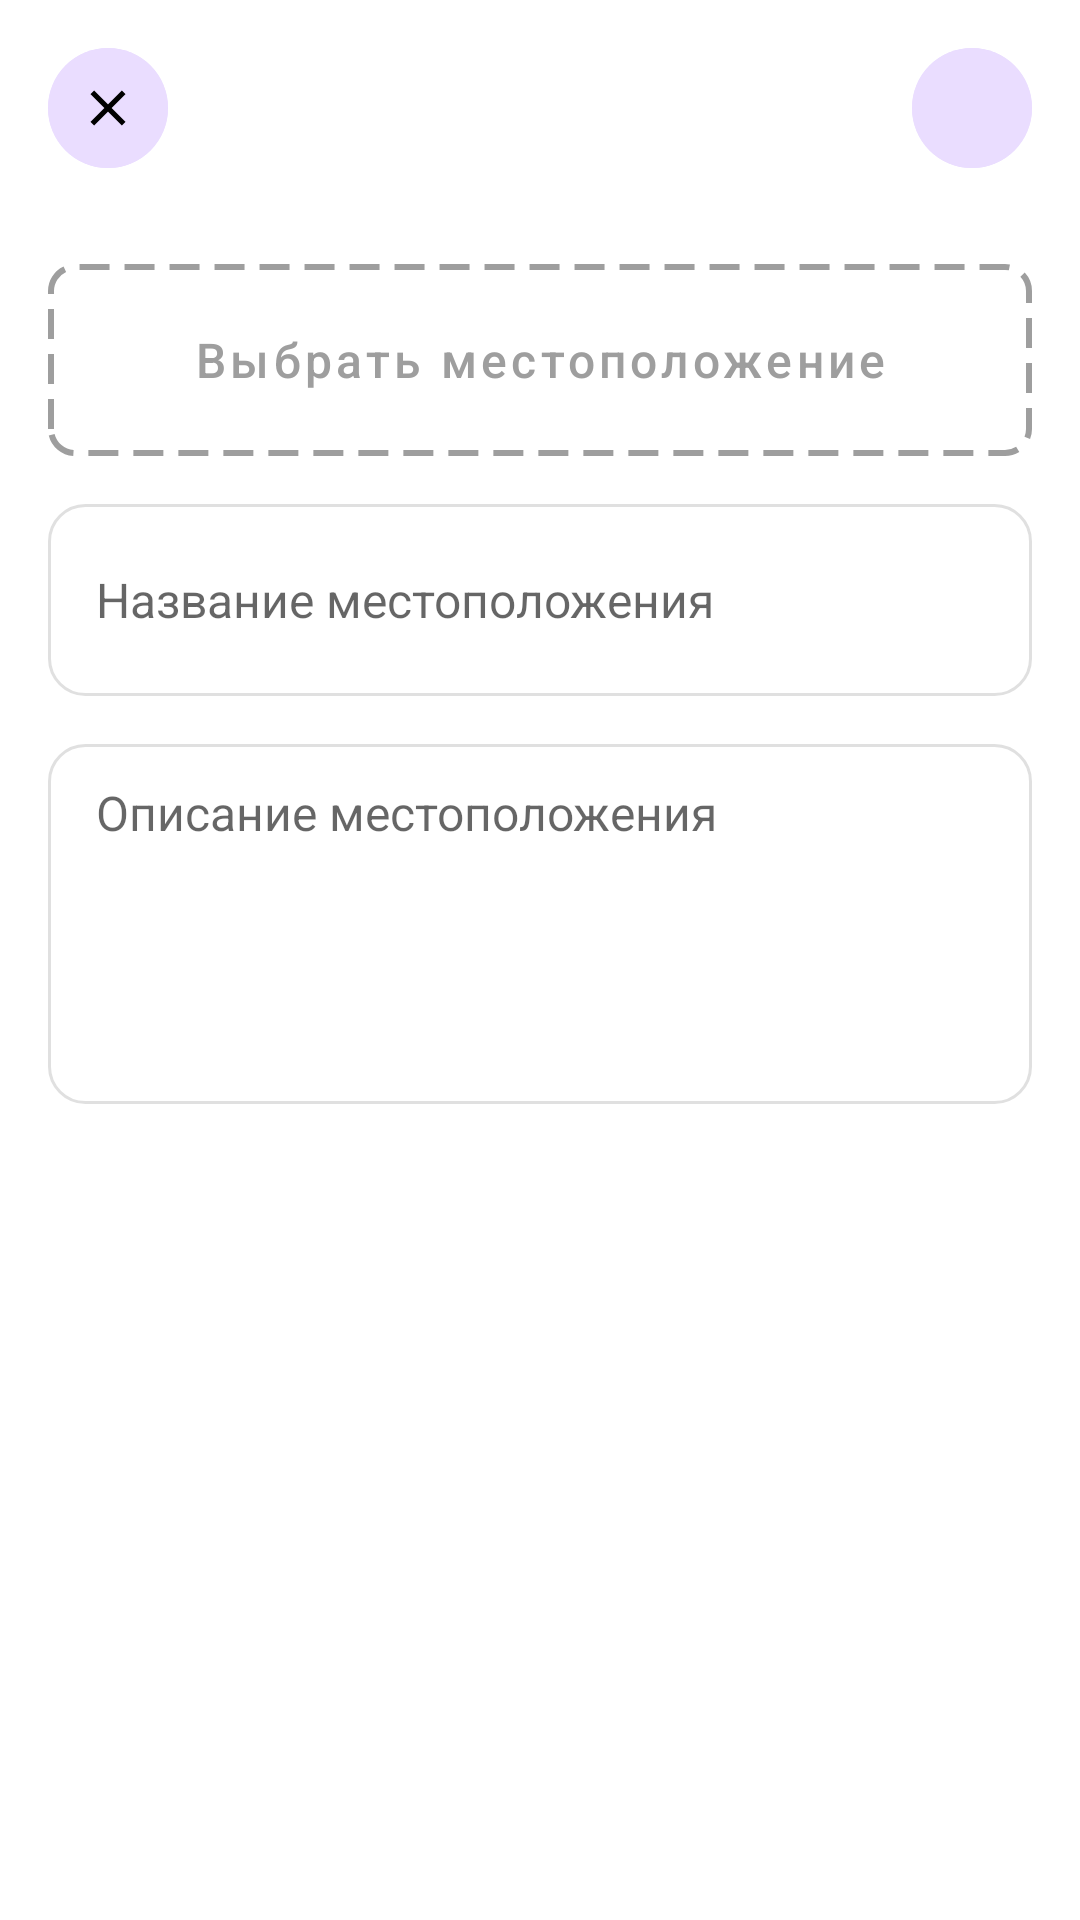

Produce the Android XML layout that renders to this screen, including the resource entries it uses.
<!-- AndroidManifest.xml: application theme Theme.GeoTask -->
<!-- res/layout/add_place.xml -->
<androidx.constraintlayout.widget.ConstraintLayout
    xmlns:android="http://schemas.android.com/apk/res/android"
    xmlns:app="http://schemas.android.com/apk/res-auto"
    android:layout_width="match_parent"
    android:layout_height="match_parent"
    android:background="#FFFFFF">

    <include
        android:id="@+id/header"
        layout="@layout/layout_header_actions"
        android:layout_width="0dp"
        android:layout_height="wrap_content"
        app:layout_constraintTop_toTopOf="parent"
        app:layout_constraintStart_toStartOf="parent"
        app:layout_constraintEnd_toEndOf="parent" />

    
    <com.google.android.material.button.MaterialButton
        android:id="@+id/btnSelectLocation"
        android:layout_width="0dp"
        android:layout_height="64dp"
        android:layout_marginHorizontal="16dp"
        android:layout_marginTop="16dp"
        android:text="Выбрать местоположение"
        style="@style/AppButton.ChoosePlace"
        app:layout_constraintTop_toBottomOf="@id/header"
        app:layout_constraintStart_toStartOf="parent"
        app:layout_constraintEnd_toEndOf="parent" />

    
    <EditText
        android:id="@+id/etTitle"
        android:layout_width="0dp"
        android:layout_height="64dp"
        android:layout_marginHorizontal="16dp"
        android:layout_marginTop="16dp"
        android:background="@drawable/bg_input_frame"
        android:paddingStart="16dp"
        android:paddingEnd="16dp"
        android:hint="Название местоположения"
        android:textColor="#1C1B1F"
        android:textSize="16sp"
        android:inputType="text"
        android:gravity="center_vertical"
        app:layout_constraintTop_toBottomOf="@id/btnSelectLocation"
        app:layout_constraintStart_toStartOf="parent"
        app:layout_constraintEnd_toEndOf="parent" />

    
    <EditText
        android:id="@+id/etDescription"
        android:layout_width="0dp"
        android:layout_height="120dp"
        android:layout_marginHorizontal="16dp"
        android:layout_marginTop="16dp"
        android:background="@drawable/bg_input_frame"
        android:paddingStart="16dp"
        android:paddingEnd="16dp"
        android:paddingTop="12dp"
        android:paddingBottom="12dp"
        android:hint="Описание местоположения"
        android:textColor="#1C1B1F"
        android:textSize="16sp"
        android:inputType="textMultiLine"
        android:gravity="top|start"
        app:layout_constraintTop_toBottomOf="@id/etTitle"
        app:layout_constraintStart_toStartOf="parent"
        app:layout_constraintEnd_toEndOf="parent" />

    
    <TextView
        android:id="@+id/tvLocationInfo"
        android:layout_width="0dp"
        android:layout_height="wrap_content"
        android:layout_marginHorizontal="16dp"
        android:layout_marginTop="16dp"
        android:textColor="#666666"
        android:textSize="12sp"
        android:visibility="gone"
        app:layout_constraintTop_toBottomOf="@id/etDescription"
        app:layout_constraintStart_toStartOf="parent"
        app:layout_constraintEnd_toEndOf="parent" />



</androidx.constraintlayout.widget.ConstraintLayout>
<!-- res/layout/layout_header_actions.xml (included above) -->
<LinearLayout
    xmlns:android="http://schemas.android.com/apk/res/android"
    xmlns:app="http://schemas.android.com/apk/res-auto"
    xmlns:tools="http://schemas.android.com/tools"
    android:layout_width="match_parent"
    android:layout_height="64dp"
    android:layout_marginHorizontal="16dp"
    android:layout_marginTop="16dp"
    android:background="@drawable/bg_task_item"
    android:gravity="center_vertical"
    android:orientation="horizontal"
    android:paddingTop="16dp"
    android:paddingBottom="16dp"
    android:paddingHorizontal="16dp">

    <com.google.android.material.button.MaterialButton
        android:id="@+id/btnTaskCancel"
        android:layout_width="40dp"
        android:layout_height="40dp"
        style="@style/Widget.Material3.Button.Icon"
        app:icon="@drawable/ic_close"
        app:iconSize="20dp"
        app:iconGravity="textStart"
        app:iconPadding="0dp"
        android:padding="0dp"
        android:insetLeft="0dp"
        android:insetRight="0dp"
        android:insetTop="0dp"
        android:insetBottom="0dp"
        app:cornerRadius="20dp"
        app:backgroundTint="@color/purple_add"
        app:iconTint="#000000" />

    <TextView
        android:id="@+id/tvTaskTitle"
        android:layout_width="0dp"
        android:layout_height="wrap_content"
        android:layout_weight="1"
        android:gravity="center"
        android:paddingHorizontal="12dp"

        android:textColor="#1C1B1F"
        android:textSize="16sp"
        android:maxLines="1"
        android:ellipsize="end" />

    <com.google.android.material.button.MaterialButton
        android:id="@+id/btnTaskSave"
        android:layout_width="40dp"
        android:layout_height="40dp"
        style="@style/Widget.Material3.Button.Icon"
        app:icon="@drawable/ic_check"
        app:iconSize="20dp"
        app:iconGravity="textStart"
        app:iconPadding="0dp"
        android:padding="0dp"
        android:insetLeft="0dp"
        android:insetRight="0dp"
        android:insetTop="0dp"
        android:insetBottom="0dp"
        app:cornerRadius="20dp"
        app:backgroundTint="@color/purple_add"
        app:iconTint="#000000" />

</LinearLayout>
<!-- resources referenced by this layout -->
<resources>
  <color name="purple_add">#EADDFF</color>
  <!-- drawable bg_input_frame (drawable) -->
  <?xml version="1.0" encoding="utf-8"?>
  <shape xmlns:android="http://schemas.android.com/apk/res/android">
  
      <solid android:color="#FFFFFF"/>
  
      <stroke
          android:width="1dp"
          android:color="#E0E0E0"/>
  
      <corners android:radius="12dp"/>
  
  </shape>
  <!-- drawable bg_task_item (drawable) -->
  <?xml version="1.0" encoding="utf-8"?>
  <shape xmlns:android="http://schemas.android.com/apk/res/android">
      <solid android:color="#FFFFFF" />
  
      <corners android:radius="@dimen/main_corner_radius"/>
  </shape>
  <!-- drawable ic_close (drawable) -->
  <?xml version="1.0" encoding="utf-8"?>
  <vector xmlns:android="http://schemas.android.com/apk/res/android"
      android:width="24dp"
      android:height="24dp"
      android:viewportWidth="24"
      android:viewportHeight="24">
      <path
          android:pathData="M19 6.41L17.59 5 12 10.59 6.41 5 5 6.41 10.59 12 5 17.59 6.41 19 12 13.41 17.59 19 19 17.59 13.41 12z"
          android:fillColor="#000000" />
  </vector>
  <style name="AppButton.ChoosePlace" parent="AppButton.Main">
          <item name="android:background">@drawable/bg_dashed_border</item>
          <item name="backgroundTint">@null</item>
          <item name="android:text">@string/choose_place</item>
  
          <item name="android:elevation">@dimen/main_elevation</item>
  
          <item name="android:textColor">#9E9E9E</item>
  
          <item name="icon">@null</item>
  
          <item name="rippleColor">#15000000</item>
      </style>
  <style name="Theme.GeoTask" parent="Theme.MaterialComponents.DayNight.NoActionBar" />
  <dimen name="main_corner_radius">8dp</dimen>
  <style name="AppButton.Main" parent="Widget.MaterialComponents.Button.UnelevatedButton">
          <item name="android:layout_width">match_parent</item>
          <item name="android:layout_height">@dimen/main_height</item>
  
          <item name="android:insetTop">0dp</item>
          <item name="android:insetBottom">0dp</item>
          <item name="android:minHeight">0dp</item>
          <item name="android:minWidth">0dp</item>
          <item name="android:padding">0dp</item>
  
          <item name="android:background">@drawable/bg_task_item</item>
          <item name="backgroundTint">@null</item> <item name="android:elevation">@dimen/main_elevation</item>
  
          <item name="android:textAllCaps">false</item>
          <item name="android:textSize">16sp</item>
          <item name="android:textColor">#1C1B1F</item>
          <item name="android:gravity">center</item>
  
          <item name="cornerRadius">8dp</item>
      </style>
  <!-- drawable bg_dashed_border (drawable) -->
  <?xml version="1.0" encoding="utf-8"?>
  <shape xmlns:android="http://schemas.android.com/apk/res/android">
      <solid android:color="@android:color/transparent" />
  
      <stroke
          android:width="2dp"
          android:color="#9E9E9E"
          android:dashWidth="10dp"
          android:dashGap="5dp" />
  
      <corners android:radius="@dimen/main_corner_radius" />
  </shape>
  <string name="choose_place">+ Выбрать местоположение</string>
  <dimen name="main_elevation">3dp</dimen>
  <dimen name="main_height">64dp</dimen>
</resources>
